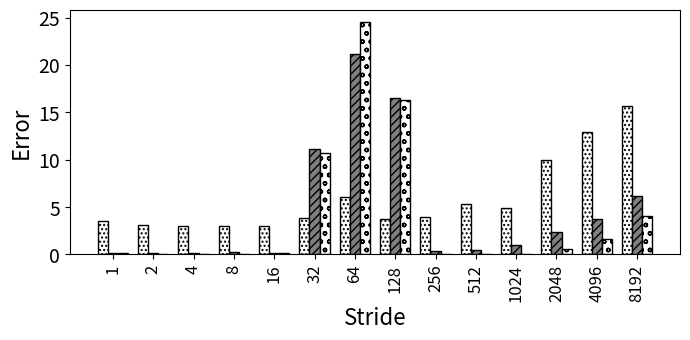

This chart was generated by the following Python code:
import random
import matplotlib
import matplotlib.pyplot as plt
from matplotlib import style

import numpy as np
import matplotlib.patches as mpatches

#plt.rcdefaults()
fig, ax = plt.subplots()

fig.set_size_inches(7, 3.5)


#stride = ['stride-1', 'stride-2', 'stride-4', 'stride-8', 'stride-16', 'stride-32', 'stride-64', 'stride-128', 'stride-256', 'stride-512', 'stride-1024', 'stride-2048', 'stride-4096', 'stride-8192']
stride = ['1', '2', '4', '8', '16', '32', '64', '128', '256', '512', '1024', '2048', '4096', '8192']

bwell=[3.54690440734318, 3.13407754775781, 3.01531589890099, 2.98962687482247, 2.99217907426445, 3.83323579642171, 6.0207244000754, 3.74593114800149, 3.90623462499754, 5.27340671385718, 4.88429059812411, 9.92533458774915, 12.9654468646394, 15.7118505092353]
slake=[0.184212033008842, 0.174271763326455, 0.202333780400265, 0.227083158730729, 0.146058357519289, 11.0937423980139, 21.1548362684466, 16.4979702994637, 0.341867258556249, 0.428999663529676, 0.949615842990085, 2.37499000319898, 3.74332209671378, 6.20798117556665]
clake=[0.178640305309618, 0.0810063265509386, 0.0283119820466844, 0.0830909016062243, 0.108453494177452, 10.7181663634212, 24.5665085502451, 16.2601151081759, 0.0753352032835405, 0.0343157716823179, 0.0725005251804828, 0.533458952943573, 1.67514095851792, 4.05917200455849]

barwidth=.25
# Set position of bar on X axis
r1 = np.arange(len(bwell))
r2 = [x + barwidth for x in r1]
r3 = [x + barwidth for x in r2]


x_pos = np.arange(len(stride))  # the label locations
#ax.barh(x_pos, read, hatch='....', color='white', edgecolor='black')
#rects1 = plt.bar(x, traffic, .8, hatch='....', color='white', edgecolor='black')
plt.bar(r1, bwell, width=barwidth, hatch='....', color='white', edgecolor='black', label='Broadwell')
plt.bar(r2, slake, width=barwidth, hatch='////', color='grey', edgecolor='black', label='Sky Lake')
plt.bar(r3, clake, width=barwidth, hatch='oo', color='white', edgecolor='black', label='Cascade Lake')

#plt.legend(handlelength=3, fontsize=12)

#plt.legend(loc="upper right", fontsize=12)


ax.set_ylabel('Error', fontsize=16)
ax.set_xlabel('Stride', fontsize=16)


#plt.title('', fontsize=18)
#ax.set_xticks(x_pos)

plt.yticks(fontsize=14)
#plt.yticks(np.arange(0, 100, 10), fontsize=14)
#ax.get_yaxis().get_major_formatter().set_scientific(False)

plt.xticks([r + barwidth for r in range(len(bwell))], stride, fontsize=12, rotation=90)

#plt.xticks(rotation=90, fontsize=14)
#ax.set_xticklabels(stride, fontsize=12)

#ax.invert_yaxis()
plt.tight_layout()

plt.show()
fig.savefig('50_init_pref.png', dpi=100)

# Example data
